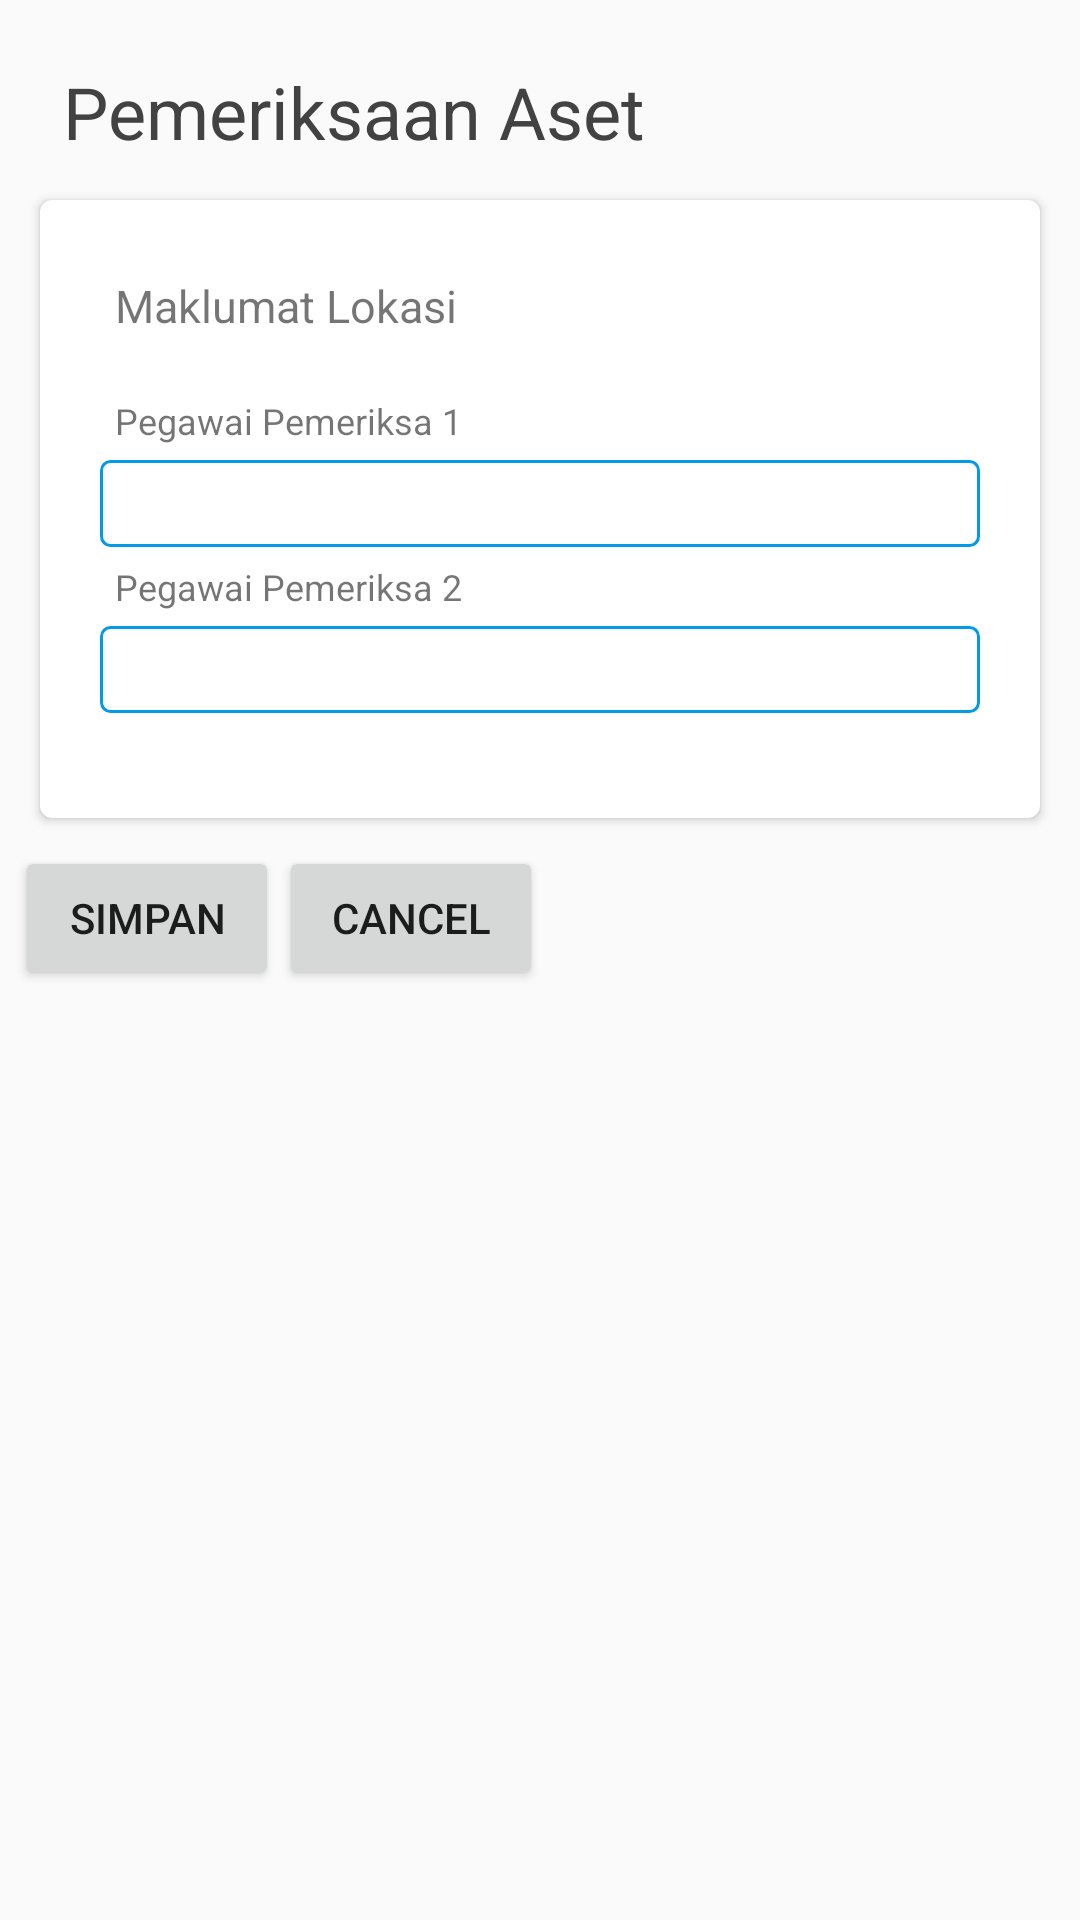

Here is an Android app screen rendered from its layout file. Give the layout XML and the strings, colors and styles it references.
<!-- AndroidManifest.xml: application theme AppTheme -->
<!-- res/layout/cus_dialog_pegawai_aset.xml -->
<?xml version="1.0" encoding="utf-8"?>
<android.support.constraint.ConstraintLayout xmlns:android="http://schemas.android.com/apk/res/android"
    xmlns:app="http://schemas.android.com/apk/res-auto"
    xmlns:tools="http://schemas.android.com/tools"
    android:layout_width="match_parent"
    android:layout_height="match_parent">

    <LinearLayout
        android:layout_width="match_parent"
        android:layout_height="match_parent"
        android:layout_margin="5dp"
        android:orientation="vertical"
        tools:layout_editor_absoluteX="20dp"
        tools:layout_editor_absoluteY="20dp">


        <LinearLayout
            android:layout_width="match_parent"
            android:layout_height="wrap_content"
            android:orientation="vertical">

            <TextView
                android:layout_width="match_parent"
                android:layout_height="wrap_content"
                android:layout_marginBottom="@dimen/spacing_medium"
                android:layout_marginLeft="@dimen/spacing_large"
                android:layout_marginRight="@dimen/spacing_large"
                android:layout_marginTop="@dimen/spacing_large"
                android:text="Pemeriksaan Aset"
                android:textAppearance="@style/TextAppearance.AppCompat.Headline"
                android:textColor="@color/material_grey_800" />
        </LinearLayout>

        <android.support.v7.widget.CardView
            android:layout_width="match_parent"
            android:layout_height="wrap_content"
            android:layout_margin="5dp"
            app:cardCornerRadius="@dimen/spacing_medium"
            app:cardElevation="@dimen/spacing_xsmall"
            app:cardUseCompatPadding="true">

            <LinearLayout
                android:layout_width="match_parent"
                android:layout_height="match_parent"
                android:layout_margin="20dp"
                android:orientation="vertical">

                <TextView
                    android:id="@+id/tv_maklumat_lokasi"
                    android:layout_width="match_parent"
                    android:layout_height="wrap_content"
                    android:layout_marginBottom="15dp"
                    android:layout_marginTop="5dp"
                    android:layout_weight="1"
                    android:paddingLeft="5dp"
                    android:text="Maklumat Lokasi"
                    android:textSize="15sp" />

                <TextView
                    android:layout_width="match_parent"
                    android:layout_height="wrap_content"
                    android:layout_marginBottom="5dp"
                    android:layout_marginTop="5dp"
                    android:layout_weight="1"
                    android:paddingLeft="5dp"
                    android:text="Pegawai Pemeriksa 1"
                    android:textSize="12sp" />

                <TextView
                    android:id="@+id/tv_pegawai_pemeriksa_1"
                    android:layout_width="match_parent"
                    android:layout_height="wrap_content"
                    android:layout_weight="1"
                    android:background="@drawable/round_shape2"
                    android:padding="5dp"
                    android:text="" />

                <TextView
                    android:layout_width="match_parent"
                    android:layout_height="wrap_content"
                    android:layout_marginBottom="5dp"
                    android:layout_marginTop="5dp"
                    android:layout_weight="1"
                    android:paddingLeft="5dp"
                    android:text="Pegawai Pemeriksa 2"
                    android:textSize="12sp" />

                <TextView
                    android:id="@+id/tv_pegawai_pemeriksa_2"
                    android:layout_width="match_parent"
                    android:layout_height="wrap_content"
                    android:layout_marginBottom="15dp"
                    android:layout_weight="1"
                    android:background="@drawable/round_shape2"
                    android:padding="5dp"
                    android:text="" />

            </LinearLayout>


        </android.support.v7.widget.CardView>

        <LinearLayout
            android:layout_width="match_parent"
            android:layout_height="wrap_content"
            android:orientation="horizontal">

            <Button
                android:id="@+id/btn_custom_dialog_pemeriksa_aset"
                android:layout_width="wrap_content"
                android:layout_height="wrap_content"
                android:text="Simpan" />

            <Button
                android:id="@+id/btn_custom_dialog_pemeriksa_aset_cancel"
                android:layout_width="wrap_content"
                android:layout_height="wrap_content"
                android:text="Cancel" />


        </LinearLayout>



    </LinearLayout>
</android.support.constraint.ConstraintLayout>
<!-- resources referenced by this layout -->
<resources>
  <dimen name="spacing_large">16dp</dimen>
  <dimen name="spacing_medium">4dp</dimen>
  <dimen name="spacing_xsmall">2dp</dimen>
  <!-- drawable round_shape2 (drawable) -->
  <?xml version="1.0" encoding="utf-8"?>
  <shape xmlns:android="http://schemas.android.com/apk/res/android"
      android:shape="rectangle">
      <corners android:radius="@dimen/spacing_small"/>
      <stroke android:width="1dip" android:color="@color/colorAccentLight"/>
  
  </shape>
  <style name="AppTheme" parent="Theme.AppCompat.Light.DarkActionBar">
          
          <item name="colorPrimary">@color/colorPrimary</item>
          <item name="colorPrimaryDark">@color/colorPrimaryDark</item>
          <item name="colorAccent">@color/colorAccent</item>
          <item name="windowActionBar">false</item>
          <item name="windowNoTitle">true</item>
      </style>
  <dimen name="spacing_small">3dp</dimen>
  <color name="colorAccentLight">#039BE5</color>
  <color name="colorPrimary">#FFAB00</color>
  <color name="colorPrimaryDark">#FDD835</color>
  <color name="colorAccent">#01579B</color>
</resources>
